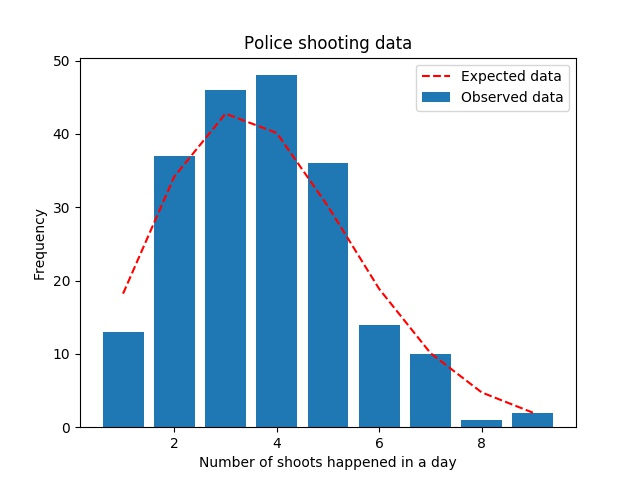

The file beside this chart, header and first rows:
id, name, date, manner_of_death, armed, age, gender, race, city, state, signs_of_mental_illness, threat_level, flee, body_camera
3, Tim Elliot, 2015-01-02, shot, gun, 53, M, A, Shelton, WA, True, attack, Not fleeing, False
4, Lewis Lee Lembke, 2015-01-02, shot, gun, 47, M, W, Aloha, OR, False, attack, Not fleeing, False
5, John Paul Quintero, 2015-01-03, shot and Tasered, unarmed, 23, M, H, Wichita, KS, False, other, Not fleeing, False
8, Matthew Hoffman, 2015-01-04, shot, toy weapon, 32, M, W, San Francisco, CA, True, attack, Not fleeing, False
9, Michael Rodriguez, 2015-01-04, shot, nail gun, 39, M, H, Evans, CO, False, attack, Not fleeing, False
11, Kenneth Joe Brown, 2015-01-04, shot, gun, 18, M, W, Guthrie, OK, False, attack, Not fleeing, False
13, Kenneth Arnold Buck, 2015-01-05, shot, gun, 22, M, H, Chandler, AZ, False, attack, Car, False
15, Brock Nichols, 2015-01-06, shot, gun, 35, M, W, Assaria, KS, False, attack, Not fleeing, False
16, Autumn Steele, 2015-01-06, shot, unarmed, 34, F, W, Burlington, IA, False, other, Not fleeing, True
17, Leslie Sapp III, 2015-01-06, shot, toy weapon, 47, M, B, Knoxville, PA, False, attack, Not fleeing, False
19, Patrick Wetter, 2015-01-06, shot and Tasered, knife, 25, M, W, Stockton, CA, False, attack, Not fleeing, False
21, Ron Sneed, 2015-01-07, shot, gun, 31, M, B, Freeport, TX, False, attack, Not fleeing, False
22, Hashim Hanif Ibn Abdul-Rasheed, 2015-01-07, shot, knife, 41, M, B, Columbus, OH, True, other, Not fleeing, False
25, Nicholas Ryan Brickman, 2015-01-07, shot, gun, 30, M, W, Des Moines, IA, False, attack, Car, False
27, Omarr Julian Maximillian Jackson, 2015-01-07, shot, gun, 37, M, B, New Orleans, LA, False, attack, Foot, True
29, Loren Simpson, 2015-01-08, shot, vehicle, 28, M, W, Huntley, MT, False, undetermined, Not fleeing, False
32, James Dudley Barker, 2015-01-08, shot, shovel, 42, M, W, Salt Lake City, UT, False, attack, Not fleeing, True
36, Artago Damon Howard, 2015-01-08, shot, unarmed, 36, M, B, Strong, AR, False, attack, Not fleeing, False
37, Thomas Hamby, 2015-01-08, shot, gun, 49, M, W, Syracuse, UT, False, attack, Not fleeing, True
38, Jimmy Foreman, 2015-01-09, shot, gun, 71, M, W, England, AR, False, attack, Not fleeing, False
325, Andy Martinez, 2015-01-09, shot, gun, 33, M, H, El Paso, TX, False, attack, Not fleeing, False
42, Tommy Smith, 2015-01-11, shot, gun, 39, M, W, Arcola, IL, True, attack, Not fleeing, False
43, Brian  Barbosa, 2015-01-11, shot, gun, 23, M, H, South Gate, CA, False, attack, Not fleeing, False
45, Salvador Figueroa, 2015-01-11, shot and Tasered, gun, 29, M, H, North Las Vegas, NV, False, attack, Foot, False
46, John Edward O'Keefe, 2015-01-13, shot, gun, 34, M, W, Albuquerque, NM, False, attack, Foot, True
48, Richard McClendon, 2015-01-13, shot, knife, 43, M, W, Jourdanton, TX, True, other, Not fleeing, False
49, Marcus Golden, 2015-01-14, shot, vehicle, 24, M, B, St. Paul, MN, False, attack, Not fleeing, False
50, Michael Goebel, 2015-01-14, shot, vehicle, 29, M, W, Franklin County, MO, False, attack, Not fleeing, False
51, Mario Jordan, 2015-01-14, shot, gun, 34, M, B, Chesapeake, VA, True, attack, Not fleeing, False
52, Talbot Schroeder, 2015-01-14, shot, knife, 75, M, W, Old Bridge, NJ, False, attack, Not fleeing, False
54, Robert Edwards, 2015-01-14, shot, gun, 68, M, W, Lake Jackson, TX, False, attack, Not fleeing, False
55, Jeffrey R. Nielson, 2015-01-14, shot, knife, 34, M, W, Draper, UT, False, attack, Not fleeing, True
56, Donte Sowell, 2015-01-15, shot, gun, 27, M, B, Indianapolis, IN, False, attack, Foot, False
57, Kavonda Earl Payton, 2015-01-15, shot, gun, 39, M, B, Aurora, CO, False, attack, Not fleeing, False
60, Quincy Reed Reindl, 2015-01-15, shot, gun, 24, M, W, Bloomington, MN, True, attack, Not fleeing, False
63, Jose Ceja, 2015-01-15, shot, knife, 36, M, H, Fairfield, CA, True, other, Not fleeing, False
64, Nathan Massey, 2015-01-15, shot, gun, 33, M, W, Evangeline Parish, LA, False, attack, Not fleeing, False
67, Scott Hall, 2015-01-16, shot, gun, 41, M, W, Mabank, TX, False, attack, Car, False
68, Zaki Shinwary, 2015-01-16, shot and Tasered, knife, 48, M, O, Fremont, CA, False, other, Not fleeing, False
74, Terence Walker, 2015-01-17, shot, gun, 21, M, B, Muskogee, OK, False, attack, Foot, True
75, Pablo Meza, 2015-01-17, shot, gun, 24, M, H, Los Angeles, CA, False, attack, Not fleeing, False
78, Daniel Brumley, 2015-01-17, shot, knife, 27, M, H, Fort Worth, TX, False, attack, Not fleeing, False
80, Jonathan Guillory, 2015-01-18, shot, gun, 32, M, W, Maricopa, AZ, True, attack, Not fleeing, False
83, Carter Castle, 2015-01-18, shot and Tasered, gun, 67, M, W, Gunlock, KY, True, attack, Not fleeing, False
84, Paul Campbell, 2015-01-19, shot, knife, 49, M, W, Weymouth, MA, False, attack, Not fleeing, False
85, Dewayne Carr, 2015-01-20, shot, vehicle, 42, M, B, Scottsdale, AZ, False, other, Car, False
86, Todd Allen Hodge, 2015-01-21, shot, gun, 36, M, W, Hemet, CA, False, attack, Not fleeing, False
88, Miguel Angel de Santos-Rodriguez, 2015-01-21, shot, gun, 36, M, H, Chapeno, TX, False, attack, Foot, False
90, Isaac Holmes, 2015-01-21, shot, gun, 19, M, B, St. Louis, MO, False, attack, Not fleeing, False
98, Andrew Toto, 2015-01-21, shot, gun, 54, M, W, Derry, NH, True, attack, Not fleeing, False
99, Tiano Meton, 2015-01-22, shot, toy weapon, 25, M, B, Sierra Blanca, TX, False, attack, Car, False
100, Kristiana Coignard, 2015-01-22, shot and Tasered, knife, 17, F, W, Longview, TX, True, other, Not fleeing, False
336, Robert Francis Mesch, 2015-01-23, shot, gun, 61, M, W, Austin, TX, True, attack, Not fleeing, False
101, Demaris Turner, 2015-01-23, shot, vehicle, 29, M, B, Fort Lauderdale, FL, False, other, Not fleeing, False
102, Jose Antonio Espinoza Ruiz, 2015-01-23, shot, knife, 56, M, H, Levelland, TX, False, other, Not fleeing, False
341, Wendell King, 2015-01-24, shot, gun, 40, M, W, Fort Worth, TX, False, attack, Not fleeing, False
105, Daryl Myler, 2015-01-24, shot, gun, 45, M, W, Rexburg, ID, False, attack, Not fleeing, False
107, Darin Hutchins, 2015-01-24, shot, knife, 26, M, B, Baltimore, MD, True, other, Not fleeing, False
108, Orlando Jude Lopez, 2015-01-25, shot, gun, 26, M, H, Pueblo, CO, False, attack, Car, False
110, William Campbell, 2015-01-25, shot, gun, 59, M, , Winslow, NJ, False, attack, Not fleeing, False
... 2,468 more rows
